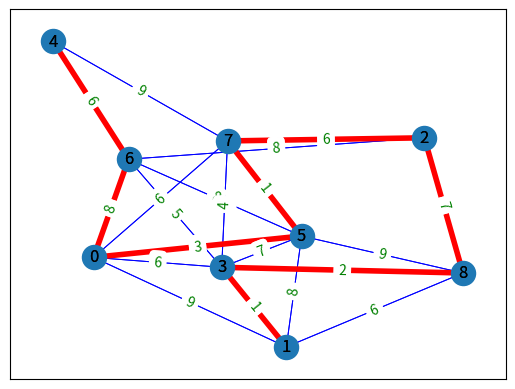

Source code (Python):
import random
import networkx as nx
import numpy as np
import statistics as st
import matplotlib.pyplot as plt

n = random.randint(1, 15)
m = random.randint(0, int(n * (n - 1) / 2))
print("n =", n)
print("m =", m)


class Vertex:
    def __init__(self, key):
        self.id = key
        self.connectedTo = {}
        self.visited = False

    def addNeighbor(self, nbr, weight=0):
        self.connectedTo[nbr] = weight

    def getConnections(self):
        return self.connectedTo.keys()

    def getId(self):
        return self.id

    def getWeight(self, nbr):
        return self.connectedTo[nbr]

    def removeNeighbours(self):
        self.connectedTo = {}


class Graph:
    def __init__(self):
        self.vertList = {}
        self.numVertices = 0

    def addVertex(self, key):
        self.numVertices = self.numVertices + 1
        newVertex = Vertex(key)
        self.vertList[key] = newVertex
        return newVertex

    def getVertex(self, n):
        if n in self.vertList:
            return self.vertList[n]
        else:
            return None

    def addEdge(self, f, t, weight=0):
        if f not in self.vertList:
            self.addVertex(f)
        if t not in self.vertList:
            self.addVertex(t)
        self.vertList[f].addNeighbor(self.vertList[t], weight)
        self.vertList[t].addNeighbor(self.vertList[f], weight)

    def getVertices(self):
        return self.vertList.keys()

    def __iter__(self):
        return iter(self.vertList.values())


'''tworzenie grafu:'''

G = Graph()
for i in range(n):
    G.addVertex(i)
    # print(i)

i = 0

vertices = np.arange(0, n).tolist()

'''losowanie krawedzi:'''

while i < m:
    a = random.randint(0, n - 1)
    b = random.randint(0, n - 1)
    while a == b:
        b = random.randint(0, n - 1)
    if G.getVertex(b) not in G.getVertex(a).getConnections():
        G.addEdge(a, b, random.randint(1, 10))
        i += 1


cost = 0
cheapest_cost = float('inf')
best_path = ()


def hamiltonian_path_list(G, ver, path=[], weights=[0], used=0):
    global cost
    global cheapest_cost
    global best_path
    curr_ver = G.getVertex(ver)
    curr_ver.visited = True
    path.append(curr_ver.getId())
    used += 1

    for neighbour in curr_ver.getConnections():
        if not neighbour.visited:
            weights.append(curr_ver.getWeight(neighbour))
            hamiltonian_path_list(G, neighbour.getId(), path, weights, used)
        if used == n:
            for i in range(n):
                cost += weights[i]
            if cost < cheapest_cost:
                cheapest_cost = cost
                best_path = tuple(path)
            cost = 0
            break

    curr_ver.visited = False
    path.pop(len(path) - 1)
    weights.pop(len(weights) - 1)
    used -= 1
    return [best_path, cheapest_cost]


def hamiltonian_path_all_ver(G):
    for i in range(n):
        best = [(), float('inf')]
        cheapest_cost = float('inf')
        current = hamiltonian_path_list(G, i, [], [0], 0)
        if current[1] < cheapest_cost:
            best = current
    return best


najlepszy = hamiltonian_path_all_ver(G)
fastest_path = ()
if najlepszy[1] == float('inf'):
    print('Brak ścieżki Hamiltona')
else:
    print('Najlepsza trasa oraz jej czas:', najlepszy)
    fastest_path = najlepszy[0]

# rysowanie grafu i scieżki
edges = []
edge_labels = {}
for v in G:
    for w in v.getConnections():
        edges.append((v.getId(), w.getId()))
        edge_labels[(v.getId(), w.getId())] = v.getWeight(w)

G2 = nx.Graph()
G2.add_nodes_from(vertices)
G2.add_edges_from(edges)

pos = nx.spring_layout(G2)
nx.draw_networkx(G2, pos, edge_color="blue", edgelist=edges, width=0.7)

if len(fastest_path) > 0:
    best_path = list(fastest_path)
    best_edges = [(best_path[0], best_path[1])]
    for i in range(1, len(best_path) - 1):
        best_edges.append((best_path[i], best_path[i + 1]))

    nx.draw_networkx(
        G2,
        pos,
        with_labels=True,
        edgelist=best_edges,
        edge_color="red",
        node_size=200,
        width=4)

    nx.draw_networkx_edge_labels(
        G2, pos,
        edge_labels,
        font_color='green',
        font_size=10)
plt.show()
